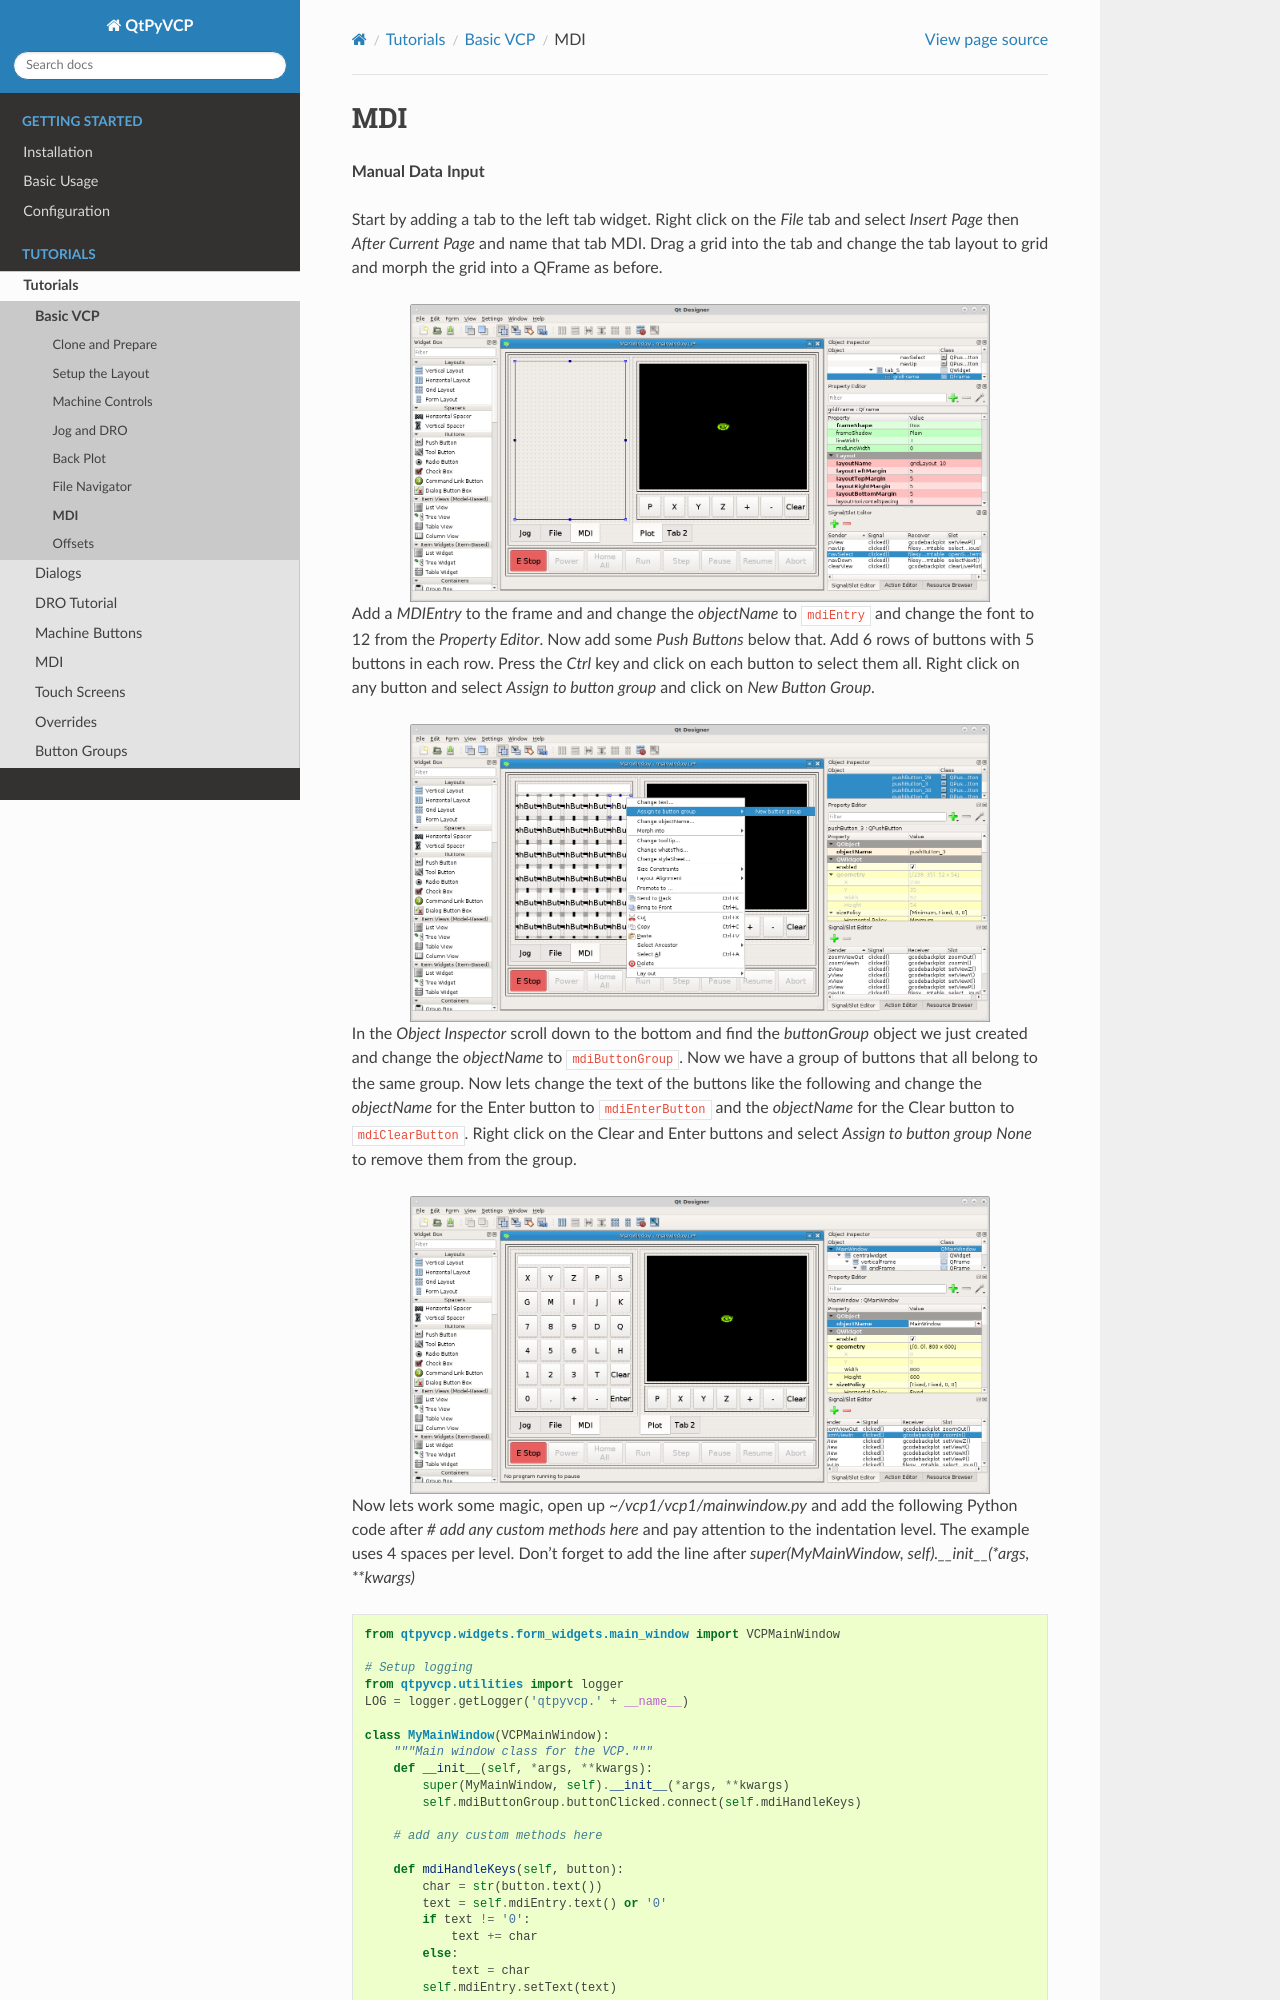

repository: kcjengr/qtpyvcp · page: tutorials/basic_vcp/basic_vcp_07.html · generator: sphinx

===
MDI
===

**Manual Data Input**

Start by adding a tab to the left tab widget. Right click on the `File` tab and
select `Insert Page` then `After Current Page` and name that tab MDI. Drag a
grid into the tab and change the tab layout to grid and morph the grid into a
QFrame as before.

.. image:: images/vcp1-designer-23.png
   :align: center
   :scale: 40 %

Add a `MDIEntry` to the frame and and change the `objectName` to ``mdiEntry``
and change the font to 12 from the `Property Editor`. Now add some
`Push Buttons` below that. Add 6 rows of buttons with 5 buttons in each row.
Press the `Ctrl` key and click on each button to select them all. Right click on
any button and select `Assign to button group` and click on `New Button Group`.

.. image:: images/vcp1-designer-24.png
   :align: center
   :scale: 40 %

In the `Object Inspector` scroll down to the bottom and find the `buttonGroup`
object we just created and change the `objectName` to ``mdiButtonGroup``. Now we
have a group of buttons that all belong to the same group. Now lets change the
text of the buttons like the following and change the `objectName` for the Enter
button to ``mdiEnterButton`` and the `objectName` for the Clear button to
``mdiClearButton``. Right click on the Clear and Enter buttons and select
`Assign to button group` `None` to remove them from the group.

.. image:: images/vcp1-designer-25.png
   :align: center
   :scale: 40 %

Now lets work some magic, open up `~/vcp1/vcp1/mainwindow.py` and add the
following Python code after `# add any custom methods here` and pay attention to
the indentation level. The example uses 4 spaces per level. Don't forget to add
the line after `super(MyMainWindow, self).__init__(*args, **kwargs)`
::

    from qtpyvcp.widgets.form_widgets.main_window import VCPMainWindow

    # Setup logging
    from qtpyvcp.utilities import logger
    LOG = logger.getLogger('qtpyvcp.' + __name__)

    class MyMainWindow(VCPMainWindow):
        """Main window class for the VCP."""
        def __init__(self, *args, **kwargs):
            super(MyMainWindow, self).__init__(*args, **kwargs)
            self.mdiButtonGroup.buttonClicked.connect(self.mdiHandleKeys)

        # add any custom methods here
